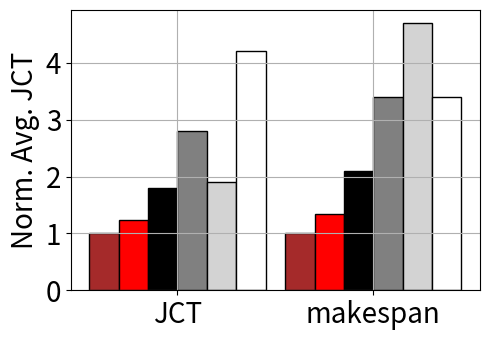

Python code for this plot:
from matplotlib import pyplot as plt
import numpy as np

AITurbo_vGPU = [1, 1]
AITurbo = [1.24, 1.34]
Optimus = [1.8, 2.1]
Tiresias = [2.8, 3.394]
SRTF = [1.9, 4.694]
FCFS = [4.2, 3.394]

labels = ['JCT', 'makespan']

fig, ax = plt.subplots(figsize=(5, 3.5))

# plt.rc('font', family="Times New Roman")

bar_width = 0.3
x = np.arange(len(labels)) * 2

ax.set_xticks(x)
ax.set_xticklabels(labels)

p1 = plt.bar(x - 5 * bar_width / 2, AITurbo_vGPU, color='brown', width=bar_width, align='center', edgecolor='black')
p2 = plt.bar(x - 3 * bar_width / 2, AITurbo, color='red', width=bar_width, align='center', edgecolor='black')
p3 = plt.bar(x - bar_width / 2, Optimus, color='black', width=bar_width, align='center', edgecolor='black')
p4 = plt.bar(x + bar_width / 2, Tiresias, color='grey', width=bar_width, align='center', edgecolor='black')
p5 = plt.bar(x + 3 * bar_width / 2, SRTF, color='lightgrey', width=bar_width, align='center', edgecolor='black')
p6 = plt.bar(x + 5 * bar_width / 2, FCFS, color='white', width=bar_width, align='center', edgecolor='black')

plt.ylabel('Norm. Avg. JCT', fontdict={'size': 20})

plt.tick_params(labelsize=20)
plt.grid()

plt.tight_layout()
# plt.legend((p1[0], p2[0], p3[0], p4[0], p5[0], p6[0]), ('AITurbo-vGPU', 'AITurbo', 'Optimus', 'Tiresias', 'SRTF', 'FCFS'), loc="upper left", ncol=2,
#            fontsize=20, framealpha=0.5)
plt.savefig('overall_comparison.eps')
plt.show()
